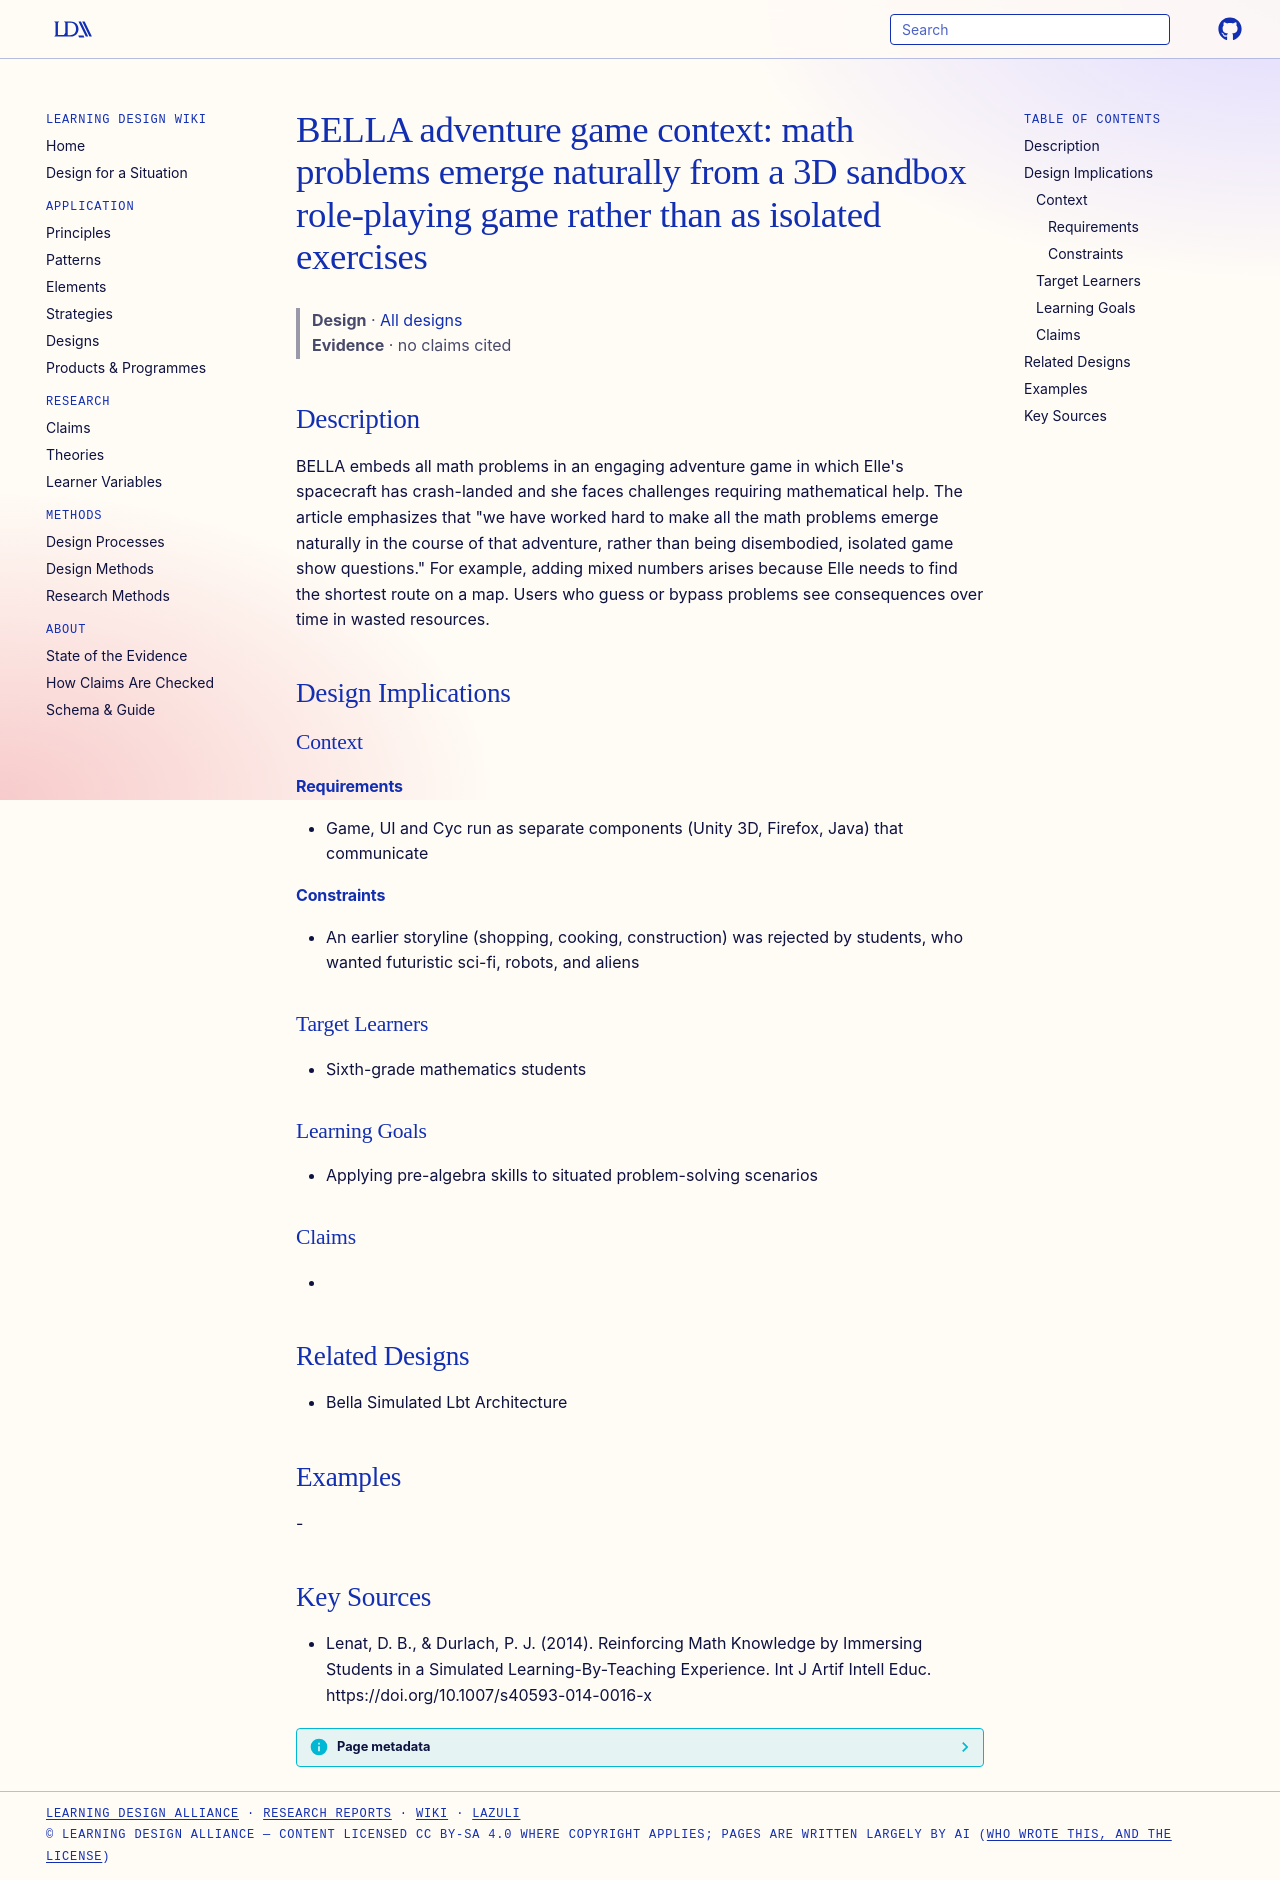

repository: Learning-Design-Alliance/learning-wiki · page: designs/bella-adventure-game-context/index.html · generator: mkdocs

---
type: design
id: bella-adventure-game-context
title: "BELLA adventure game context: math problems emerge naturally from a 3D sandbox role-playing game rather than as isolated exercises"
description: "BELLA embeds all math problems in an engaging adventure game in which Elle's spacecraft has crash-landed and she faces challenges requiring mathematical help."
status: review
generated:
  by: "process:settle-candidates"
  at: 2026-10-28
sources:
  - id: lenat-2014
    resource: "https://doi.org/10.1007/s40593-014-0016-x"
    title: "Lenat, D. B., & Durlach, P. J. (2014). Reinforcing Math Knowledge by Immersing Students in a Simulated Learning-By-Teaching Experience. Int J Artif Intell Educ. https://doi.org/10.1007/s40593-014-0016-x"
    author: "Lenat, D. B., & Durlach, P. J"
---

# BELLA adventure game context: math problems emerge naturally from a 3D sandbox role-playing game rather than as isolated exercises

> **Design** · [All designs](index.md)
> **Evidence** · no claims cited

## Description
BELLA embeds all math problems in an engaging adventure game in which Elle's spacecraft has crash-landed and she faces challenges requiring mathematical help. The article emphasizes that "we have worked hard to make all the math problems emerge naturally in the course of that adventure, rather than being disembodied, isolated game show questions." For example, adding mixed numbers arises because Elle needs to find the shortest route on a map. Users who guess or bypass problems see consequences over time in wasted resources.

## Design Implications

### Context
#### Requirements
- Game, UI and Cyc run as separate components (Unity 3D, Firefox, Java) that communicate
#### Constraints
- An earlier storyline (shopping, cooking, construction) was rejected by students, who wanted futuristic sci-fi, robots, and aliens

### Target Learners
- Sixth-grade mathematics students

### Learning Goals
- Applying pre-algebra skills to situated problem-solving scenarios

### Claims
- 

## Related Designs
- Bella Simulated Lbt Architecture

## Examples
-

## Key Sources
- Lenat, D. B., & Durlach, P. J. (2014). Reinforcing Math Knowledge by Immersing Students in a Simulated Learning-By-Teaching Experience. Int J Artif Intell Educ. https://doi.org/10.1007/s40593-014-0016-x
